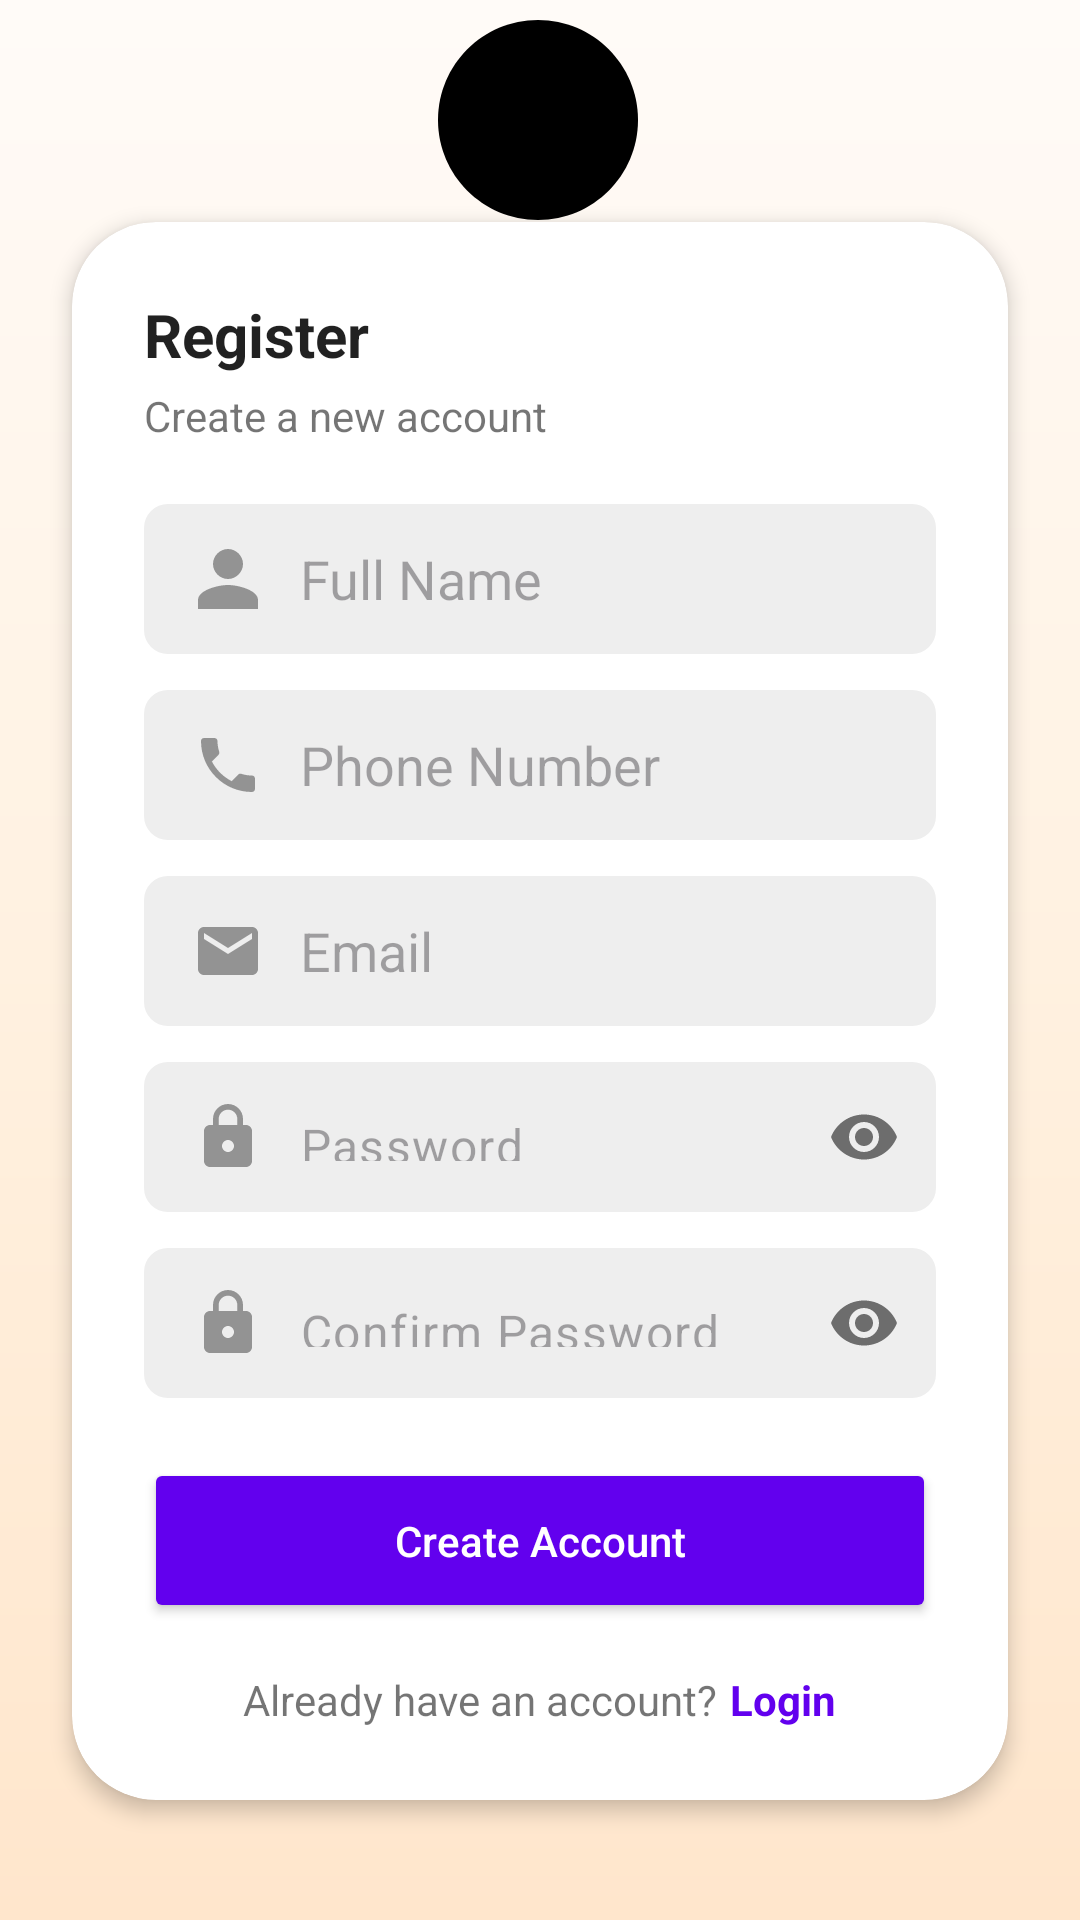

This screen was rendered from an Android layout file. Write that file and the resources it references.
<!-- AndroidManifest.xml: application theme Theme.KTQT -->
<!-- res/layout/activity_register.xml -->
<androidx.constraintlayout.widget.ConstraintLayout xmlns:android="http://schemas.android.com/apk/res/android"
    xmlns:app="http://schemas.android.com/apk/res-auto"
    xmlns:tools="http://schemas.android.com/tools"
    android:layout_width="match_parent"
    android:layout_height="match_parent"
    android:background="@drawable/background"
    tools:context=".activity.RegisterActivity">

    

    <ImageView
        android:id="@+id/imgLogo"
        android:layout_width="80dp"
        android:layout_height="80dp"
        android:contentDescription="@string/content_description_splash_logo"
        android:src="@drawable/ute"
        app:layout_constraintBottom_toTopOf="@+id/registerContainer"
        app:layout_constraintEnd_toEndOf="parent"
        app:layout_constraintHorizontal_bias="0.498"
        app:layout_constraintStart_toStartOf="parent"
        app:layout_constraintTop_toTopOf="parent"
        app:layout_constraintVertical_bias="0.056" />

    <TextView
        android:id="@+id/tvAppName"
        android:layout_width="wrap_content"
        android:layout_height="wrap_content"
        android:layout_marginTop="8dp"
        android:text="@string/app_name"
        android:textColor="@color/textPrimary"
        android:textSize="24sp"
        android:textStyle="bold"
        app:layout_constraintEnd_toEndOf="@+id/imgLogo"
        app:layout_constraintHorizontal_bias="0.526"
        app:layout_constraintStart_toStartOf="@+id/imgLogo"
        app:layout_constraintTop_toBottomOf="@+id/imgLogo" />

    
    <androidx.cardview.widget.CardView
        android:id="@+id/registerContainer"
        android:layout_width="0dp"
        android:layout_height="wrap_content"
        android:layout_marginHorizontal="24dp"
        app:cardBackgroundColor="@color/colorCardBackground"
        app:cardCornerRadius="28dp"
        app:cardElevation="4dp"
        app:layout_constraintBottom_toBottomOf="parent"
        app:layout_constraintEnd_toEndOf="parent"
        app:layout_constraintStart_toStartOf="parent"
        app:layout_constraintTop_toTopOf="parent"
        app:layout_constraintVertical_bias="0.65">

        <LinearLayout
            android:layout_width="match_parent"
            android:layout_height="wrap_content"
            android:orientation="vertical"
            android:padding="24dp">

            <TextView
                android:layout_width="wrap_content"
                android:layout_height="wrap_content"
                android:text="@string/register"
                android:textColor="@color/textPrimary"
                android:textSize="20sp"
                android:textStyle="bold" />

            <TextView
                android:layout_width="wrap_content"
                android:layout_height="wrap_content"
                android:layout_marginTop="4dp"
                android:text="@string/register_subtitle"
                android:textColor="@color/textSecondary" />

            <EditText
                android:id="@+id/edtFullName"
                android:layout_width="match_parent"
                android:layout_height="50dp"
                android:layout_marginTop="20dp"
                android:autofillHints="name"
                android:background="@drawable/edittext_bg"
                android:drawableStart="@drawable/ic_account"
                android:drawablePadding="12dp"
                android:drawableTint="@color/textHint"
                android:hint="@string/full_name"
                android:inputType="textPersonName"
                android:paddingHorizontal="16dp" />

            <EditText
                android:id="@+id/edtPhoneNumber"
                android:layout_width="match_parent"
                android:layout_height="50dp"
                android:layout_marginTop="12dp"
                android:autofillHints="phone"
                android:background="@drawable/edittext_bg"
                android:drawableStart="@drawable/ic_phone"
                android:drawablePadding="12dp"
                android:drawableTint="@color/textHint"
                android:hint="@string/phone_number"
                android:inputType="phone"
                android:paddingHorizontal="16dp" />

            <EditText
                android:id="@+id/edtEmail"
                android:layout_width="match_parent"
                android:layout_height="50dp"
                android:layout_marginTop="12dp"
                android:autofillHints="emailAddress"
                android:background="@drawable/edittext_bg"
                android:drawableStart="@drawable/ic_email_24"
                android:drawablePadding="12dp"
                android:drawableTint="@color/textHint"
                android:hint="@string/email"
                android:inputType="textEmailAddress"
                android:paddingHorizontal="16dp" />

            <com.google.android.material.textfield.TextInputLayout
                android:layout_width="match_parent"
                android:layout_height="wrap_content"
                android:layout_marginTop="12dp"
                app:hintEnabled="false"
                app:passwordToggleEnabled="true">

                <com.google.android.material.textfield.TextInputEditText
                    android:id="@+id/edtPassword"
                    android:layout_width="match_parent"
                    android:layout_height="50dp"
                    android:autofillHints="newPassword"
                    android:background="@drawable/edittext_bg"
                    android:drawableStart="@drawable/ic_lock_24"
                    android:drawablePadding="12dp"
                    android:drawableTint="@color/textHint"
                    android:hint="@string/password"
                    android:inputType="textPassword"
                    android:paddingHorizontal="16dp" />
            </com.google.android.material.textfield.TextInputLayout>

            <com.google.android.material.textfield.TextInputLayout
                android:layout_width="match_parent"
                android:layout_height="wrap_content"
                android:layout_marginTop="12dp"
                app:hintEnabled="false"
                app:passwordToggleEnabled="true">

                <com.google.android.material.textfield.TextInputEditText
                    android:id="@+id/edtConfirmPassword"
                    android:hint="@string/confirm_password"
                    android:layout_width="match_parent"
                    android:layout_height="50dp"
                    android:autofillHints="newPassword"
                    android:background="@drawable/edittext_bg"
                    android:drawableStart="@drawable/ic_lock_24"
                    android:drawablePadding="12dp"
                    android:drawableTint="@color/textHint"
                    android:inputType="textPassword"
                    android:paddingHorizontal="16dp" />
            </com.google.android.material.textfield.TextInputLayout>

            <Button
                android:id="@+id/btnRegister"
                android:layout_width="match_parent"
                android:layout_height="55dp"
                android:layout_marginTop="20dp"
                android:backgroundTint="@color/colorPrimary"
                android:text="@string/create_account"
                android:textAllCaps="false"
                android:textColor="@color/white"
                app:cornerRadius="28dp" />

            <LinearLayout
                android:layout_width="wrap_content"
                android:layout_height="wrap_content"
                android:layout_gravity="center"
                android:layout_marginTop="16dp"
                android:orientation="horizontal">

                <TextView
                    android:layout_width="wrap_content"
                    android:layout_height="wrap_content"
                    android:text="@string/login_prompt"
                    android:textColor="@color/textSecondary" />

                <TextView
                    android:id="@+id/tvLogin"
                    android:layout_width="wrap_content"
                    android:layout_height="wrap_content"
                    android:layout_marginStart="4dp"
                    android:text="@string/login_link"
                    android:textColor="@color/colorPrimary"
                    android:textStyle="bold" />
            </LinearLayout>
        </LinearLayout>
    </androidx.cardview.widget.CardView>
    
</androidx.constraintlayout.widget.ConstraintLayout>
<!-- resources referenced by this layout -->
<resources>
  <color name="colorCardBackground">#FFFFFF</color>
  <color name="colorPrimary">#6200EE</color>
  <color name="textHint">#61000000</color>
  <color name="textPrimary">#DE000000</color>
  <color name="textSecondary">#8A000000</color>
  <color name="white">#FFFFFFFF</color>
  <!-- drawable background (drawable) -->
  <?xml version="1.0" encoding="utf-8"?>
  <shape xmlns:android="http://schemas.android.com/apk/res/android" android:shape="rectangle">
      <gradient
          android:startColor="#FFFBF8"
          android:centerColor="#FFF1E0"
          android:endColor="#FFE6CC"
          android:angle="270" />
  </shape>
  <!-- drawable edittext_bg (drawable) -->
  <?xml version="1.0" encoding="utf-8"?>
  <shape xmlns:android="http://schemas.android.com/apk/res/android">
      <solid android:color="#EEEEEE"/>
      <corners android:radius="8dp"/>
  </shape>
  <!-- drawable ic_account (drawable) -->
  <?xml version="1.0" encoding="utf-8"?>
  <vector xmlns:android="http://schemas.android.com/apk/res/android"
      android:width="24dp"
      android:height="24dp"
      android:viewportWidth="24"
      android:viewportHeight="24">
      <path
          android:fillColor="#FF616161"
          android:pathData="M12,12c2.7,0 5-2.3 5-5s-2.3-5-5-5-5,2.3-5,5 2.3,5 5,5zM12,14c-3.3,0-10,1.7-10,5v3h20v-3C22,15.7,15.3,14,12,14z"/>
  </vector>
  <!-- drawable ic_email_24 (drawable) -->
  <?xml version="1.0" encoding="utf-8"?>
  <vector xmlns:android="http://schemas.android.com/apk/res/android"
      android:width="24dp"
      android:height="24dp"
      android:viewportWidth="24"
      android:viewportHeight="24">
      <path
          android:fillColor="#FF616161"
          android:pathData="M20,4H4c-1.11,0-2,0.89-2,2v12c0,1.11,0.89,2,2,2h16c1.11,0,2-0.89,2-2V6C22,4.89,21.11,4,20,4zM20,8l-8,5L4,8V6l8,5l8-5V8z"/>
  </vector>
  <!-- drawable ic_lock_24 (drawable) -->
  <?xml version="1.0" encoding="utf-8"?>
  <vector xmlns:android="http://schemas.android.com/apk/res/android"
      android:width="24dp"
      android:height="24dp"
      android:viewportWidth="24.0"
      android:viewportHeight="24.0">
      <path
          android:fillColor="#FF000000"
          android:pathData="M18,8h-1V6c0,-2.76 -2.24,-5 -5,-5S7,3.24 7,6v2H6c-1.1,0 -2,0.9 -2,2v10c0,1.1 0.9,2 2,2h12c1.1,0 2,-0.9 2,-2V10c0,-1.1 -0.9,-2 -2,-2zm-6,9c-1.1,0 -2,-0.9 -2,-2s0.9,-2 2,-2 2,0.9 2,2 -0.9,2 -2,2zm3.1,-9H8.9V6c0,-1.71 1.39,-3.1 3.1,-3.1 1.71,0 3.1,1.39 3.1,3.1v2z"/>
  </vector>
  <!-- drawable ute (drawable) -->
  <?xml version="1.0" encoding="utf-8"?>
  <vector xmlns:android="http://schemas.android.com/apk/res/android"
      android:width="24dp"
      android:height="24dp"
      android:viewportWidth="24.0"
      android:viewportHeight="24.0">
      <path
          android:fillColor="#FF000000"
          android:pathData="M12,2C6.48,2 2,6.48 2,12s4.48,10 10,10 10,-4.48 10,-10S17.52,2 12,2z"/>
  </vector>
  <string name="app_name">UTEBook</string>
  <string name="confirm_password">Confirm Password</string>
  <string name="content_description_splash_logo">Splash Logo</string>
  <string name="create_account">Create Account</string>
  <string name="email">Email</string>
  <string name="full_name">Full Name</string>
  <string name="login_link">Login</string>
  <string name="login_prompt">Already have an account?</string>
  <string name="password">Password</string>
  <string name="phone_number">Phone Number</string>
  <string name="register">Register</string>
  <string name="register_subtitle">Create a new account</string>
  <style name="Theme.KTQT" parent="Base.Theme.KTQT" />
  <style name="Base.Theme.KTQT" parent="Theme.Material3.DayNight.NoActionBar">
          
          
      </style>
</resources>
